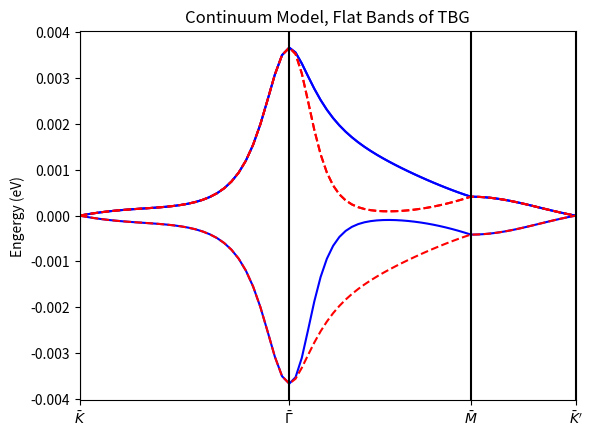

Here is the Python script that generated this plot:
import numpy as np
import matplotlib.pyplot as plt

from itertools import product


"""
Reference: Continuum Model Derived By Koshino
1. PhysRevX.8.031087
2. New J. Phys. 17 015014
The coordinates here are according to prof dai
"""


# lattice constant
A0 = 2.46
# #atomic reciprocal vector
# A_G_UNITVEC_1 = np.array([2*np.pi/A0, -2*np.pi/(A0*np.sqrt(3))])
# A_G_UNITVEC_2 = np.array([0,           4*np.pi/(A0*np.sqrt(3))])
# # unit vector for atom system
# A_UNITVEC_1 = np.array([A0,     0])
# A_UNITVEC_2 = np.array([A0/2,  np.sqrt(3)*A0/2])

A_UNITVEC_1 = np.array([np.sqrt(3)*A0/2, -A0/2])
A_UNITVEC_2 = np.array([np.sqrt(3)*A0/2, A0/2])

A_G_UNITVEC_1 = 2*np.pi*np.array([np.sqrt(3)/(3*A0), -1/A0])
A_G_UNITVEC_2 = 2*np.pi*np.array([np.sqrt(3)/(3*A0),  1/A0])
# fermi velocity 2.1354eV*a
HBARVF = 2.1354*A0
# two paramters, unit eV (chiral limit U1 = U2)
U1 = 0.0797
U2 = 0.0975
# pauli matrices
SIGMA_X = np.array([[0, 1],  [1, 0]])
SIGMA_Y = np.array([[0,-1j], [1j, 0]])
SIGMA_Z = np.array([[1, 0],  [0, -1]])


def _set_moire_angle(n_moire:int)->float:
    
    angle_r = np.arcsin(np.sqrt(3)*(2*n_moire+1)/(6*n_moire**2+6*n_moire+2))
    print("nmoire:", n_moire, ", equals angle(degree):", angle_r/np.pi*180)

    return angle_r


def _set_rt_mtrx(theta:float):

    rt_mtrx = np.array([[np.cos(theta), -np.sin(theta)],
                        [np.sin(theta), np.cos(theta)]])

    return rt_mtrx


def _set_moire(n_moire:int)->tuple:

    rt_angle = _set_moire_angle(n_moire)
    #rt_mtrx = _set_rt_mtrx(rt_angle)
    rt_mtrx_half = _set_rt_mtrx(rt_angle/2)

    # first `m_` represents for moire
    # moire unit vector
    m_unitvec_1 = (-n_moire*A_UNITVEC_1 + (2*n_moire +1)*A_UNITVEC_2)@rt_mtrx_half.T
    m_unitvec_2 = (-(2*n_moire+1)*A_UNITVEC_1 + (n_moire +1)*A_UNITVEC_2)@rt_mtrx_half.T
    
    # moire reciprocal vector
    m_g_unitvec_1 = A_G_UNITVEC_1@rt_mtrx_half.T - A_G_UNITVEC_1@rt_mtrx_half
    m_g_unitvec_2 = A_G_UNITVEC_2@rt_mtrx_half.T - A_G_UNITVEC_2@rt_mtrx_half
    
    # high symmetry points
    m_gamma_vec = np.array([0, 0])
    m_k1_vec = (m_g_unitvec_1 + m_g_unitvec_2)/3 + m_g_unitvec_2/3
    m_k2_vec = (m_g_unitvec_1 + m_g_unitvec_2)/3 + m_g_unitvec_1/3
    m_m_vec = (m_k1_vec + m_k2_vec)/2

    return (m_unitvec_1,   m_unitvec_2, m_g_unitvec_1, 
            m_g_unitvec_2, m_gamma_vec, m_k1_vec,    
            m_k2_vec,      m_m_vec,     rt_mtrx_half)


def _set_kpt(rotmat):

    # kpt = -(2*A_G_UNITVEC_1+A_G_UNITVEC_2)/3
    # kpt_1 = kpt + A_G_UNITVEC_1 
    # kpt_2 = kpt + A_G_UNITVEC_1 +A_G_UNITVEC_2
    # print("three atomic equal kpts:", kpt, kpt_1, kpt_2)

    kpt = (-A_G_UNITVEC_1+A_G_UNITVEC_2)/3
    print("kpt:", kpt)
    # after rotation
    kpt1 = kpt@rotmat.T
    kpt2 = kpt@rotmat
    #kpt1 = -(2*A_G_UNITVEC_1@rotmat.T+A_G_UNITVEC_2@rotmat.T)/3
    #kpt2 = -(2*A_G_UNITVEC_1@rotmat  +A_G_UNITVEC_2@rotmat  )/3

    return (kpt1, kpt2)


def _check_eq(vec1, vec2):

    assert vec1.shape==vec2.shape
    
    if np.linalg.norm(vec1-vec2)<1E-9:
        return True
    else:
        return False


def _make_glist(n_g, n_moire, m_g_unitvec_1, m_g_unitvec_2, valley):
    
    glist = []
    offset = n_moire*(m_g_unitvec_2+m_g_unitvec_1)*valley

    print("offset:", offset)

    # construct a hexagon area by using three smallest g vectors (with symmetry)
    g_3 = -m_g_unitvec_1-m_g_unitvec_2
    
    for (i, j) in product(range(n_g), range(n_g)):
        glist.append(i*m_g_unitvec_1 + j*m_g_unitvec_2)
    
    for (i, j) in product(range(n_g), range(n_g)):
        glist.append(i*g_3 + j*m_g_unitvec_1)
    
    for (i, j) in product(range(n_g), range(n_g)):
        glist.append(j*g_3 + i*m_g_unitvec_2)

    # remove repeated gvecs in glist
    glist = np.unique(np.array(glist), axis=0) + offset

    return glist


def _make_transfer_const(m_g_unitvec_1, m_g_unitvec_2, valley):
    
    # three nearest g vec
    g1 = np.array([0, 0])
    g2 = -valley*m_g_unitvec_2
    g3 = valley*m_g_unitvec_1

    omega1, omega2 = np.exp(1j*2*np.pi/3)**valley, np.exp(-1j*2*np.pi/3)**valley


    t1 = np.array([[U1, U2],       [U2,        U1]])
    t2 = np.array([[U1, U2*omega2],[U2*omega1, U1]])
    t3 = t2.T

    return (g1, g2, g3, t1, t2, t3)


def _make_t(glist, m_g_unitvec_1, m_g_unitvec_2, valley):
    """
    calculate interlayer interaction hamiltonian element
    """

    glist_size = np.shape(glist)[0]
    tmat = np.zeros((2*glist_size, 2*glist_size), complex)
    (g1, g2, g3, t1, t2, t3) =_make_transfer_const(m_g_unitvec_1, m_g_unitvec_2, valley)

    for i in range(glist_size):
        for j in range(glist_size):
            delta_k = glist[i] - glist[j]
            # matrix element in three cases:
            if _check_eq(delta_k, g1):
                tmat[2*i:2*i+2,2*j:2*j+2] = t1
            if _check_eq(delta_k, g2):
                tmat[2*i:2*i+2,2*j:2*j+2] = t2
            if _check_eq(delta_k, g3):
                tmat[2*i:2*i+2,2*j:2*j+2] = t3

    return tmat 


def _make_h1(glist, k, kpt1, rotmat, valley):
    """
    calculate first layer hamiltonian, approximated by dirac hamiltonian
    """

    glist_size = np.shape(glist)[0]
    h1mat = np.zeros((2*glist_size, 2*glist_size), complex)
    
    for i in range(glist_size):
        q = k + glist[i] - valley*kpt1
        #q = q@rotmat
        dirac = HBARVF*(valley*SIGMA_X*q[1]-SIGMA_Y*q[0])
        h1mat[2*i:2*i+2, 2*i:2*i+2] = dirac
        
    return h1mat


def _make_h2(glist, k, kpt2, rotmat, valley):
    """
    calculate second layer hamiltonian, approximated by dirac hamiltonian
    """

    glist_size = np.shape(glist)[0]
    h2mat = np.zeros((2*glist_size, 2*glist_size), complex)
    
    for i in range(glist_size):
        q = k + glist[i] - valley*kpt2
        #q = q@rotmat
        dirac = HBARVF*(valley*SIGMA_X*q[1]-SIGMA_Y*q[0])
        h2mat[2*i:2*i+2, 2*i:2*i+2] = dirac
        
    return h2mat


def _make_hamk(k, kpt1, kpt2, m_g_unitvec_1, m_g_unitvec_2, glist, rt_mtrx_half, tmat, valley):
    """
    generate total hamiltonian 
    """

    h1mat  = _make_h1(glist, k, kpt1, rt_mtrx_half, valley)
    h2mat  = _make_h2(glist, k, kpt2, rt_mtrx_half.T, valley)
    hamk   = np.block([[h1mat,      np.conj(np.transpose(tmat))], 
                      [tmat, h2mat]])
    
    return hamk


def _set_kmesh(m_gamma_vec, m_k1_vec, m_k2_vec, m_m_vec, nk):
    """
    moire dispertion, this code is just modifield from Prof Dai's realization
    """

    num_sec = 4
    ksec = np.zeros((num_sec,2),  float)
    num_kpt = nk * (num_sec - 1)
    kline = np.zeros((num_kpt),  float)
    kmesh = np.zeros((num_kpt,2),float)

    # set k path (K1 - Gamma - M - K2)
    ksec[0] = m_k1_vec
    ksec[1] = m_gamma_vec
    ksec[2] = m_m_vec
    ksec[3] = m_k2_vec

    for i in range(num_sec-1):
        vec = ksec[i+1] - ksec[i]
        klen = np.sqrt(np.dot(vec,vec))
        step = klen/(nk)

        for ikpt in range(nk):
            kline[ikpt+i*nk] = kline[i*nk-1] + ikpt*step   
            kmesh[ikpt+i*nk] = vec*ikpt/(nk-1) + ksec[i]

    return (kline, kmesh)


def cont_solver(n_moire, n_g, n_k, valley):
    """
    continuum model solver for TBG system
    """

    (m_unitvec_1,   m_unitvec_2, m_g_unitvec_1, 
     m_g_unitvec_2, m_gamma_vec, m_k1_vec,    
     m_k2_vec,      m_m_vec,     rt_mtrx_half) = _set_moire(n_moire)

    print("mgunivec", m_g_unitvec_1, m_g_unitvec_2)
    kpt1, kpt2 = _set_kpt(rt_mtrx_half)
    glist  = _make_glist(n_g, n_moire, m_g_unitvec_1, m_g_unitvec_2, valley)
    tmat   = _make_t(glist, m_g_unitvec_1, m_g_unitvec_2, valley)
    kline, kmesh = _set_kmesh(m_gamma_vec, m_k1_vec, m_k2_vec, m_m_vec, n_k)

    emesh = []
    dmesh = []
    count = 1

    for k in kmesh:
        #print("k sampling process, counter:", count)
        count += 1
        hamk = _make_hamk(k, kpt1, kpt2, m_g_unitvec_1, m_g_unitvec_2, 
                          glist,   rt_mtrx_half,  tmat, valley)
        eigen_val, eigen_vec = np.linalg.eigh(hamk)
        emesh.append(eigen_val)
        dmesh.append(eigen_vec)
    
    return (np.array(emesh), np.array(dmesh), kline)


if __name__ == "__main__":
    n_moire = 31
    n_g = 5
    n_k = 30
    valley = -1

    (emesh, dmesh, kline) = cont_solver(n_moire, n_g, n_k, valley)
    n_band = emesh[0].shape[0]

    fig, ax = plt.subplots()
    ax.set_xticks([kline[0], kline[n_k], kline[2*n_k-1], kline[3*n_k-1]])
    ax.set_xticklabels([r'$\bar{K}$', r'$\bar{\Gamma}$', r'$\bar{M}$', r'$\bar{K}^\prime$'])
    ax.set_xlim(0, kline[-1])

    # 7 bands
    for i in range(1):
        plt.plot(kline, emesh[:, n_band//2+i],'-b')
        plt.plot(kline, emesh[:, n_band//2-i],'-b')

    plt.plot(kline, emesh[:, n_band//2-1],'-b')
    #plt.plot(kline, emesh[:, n_band//2-2])

    (emesh, dmesh, kline) = cont_solver(n_moire, n_g, n_k, -valley)
    for i in range(1):
        plt.plot(kline, emesh[:, n_band//2+i],'--r')
        plt.plot(kline, emesh[:, n_band//2-i],'--r')

    plt.plot(kline, emesh[:, n_band//2-1], '--r')

    ax.set_ylabel("Engergy (eV)")
    ax.set_title("Continuum Model, Flat Bands of TBG")
    ax.axvline(x=kline[0], color="black")
    ax.axvline(x=kline[n_k-1], color="black")
    ax.axvline(x=kline[2*n_k-1], color="black")
    ax.axvline(x=kline[3*n_k-1], color="black")

    plt.savefig("good_continuum.png", dpi=500)